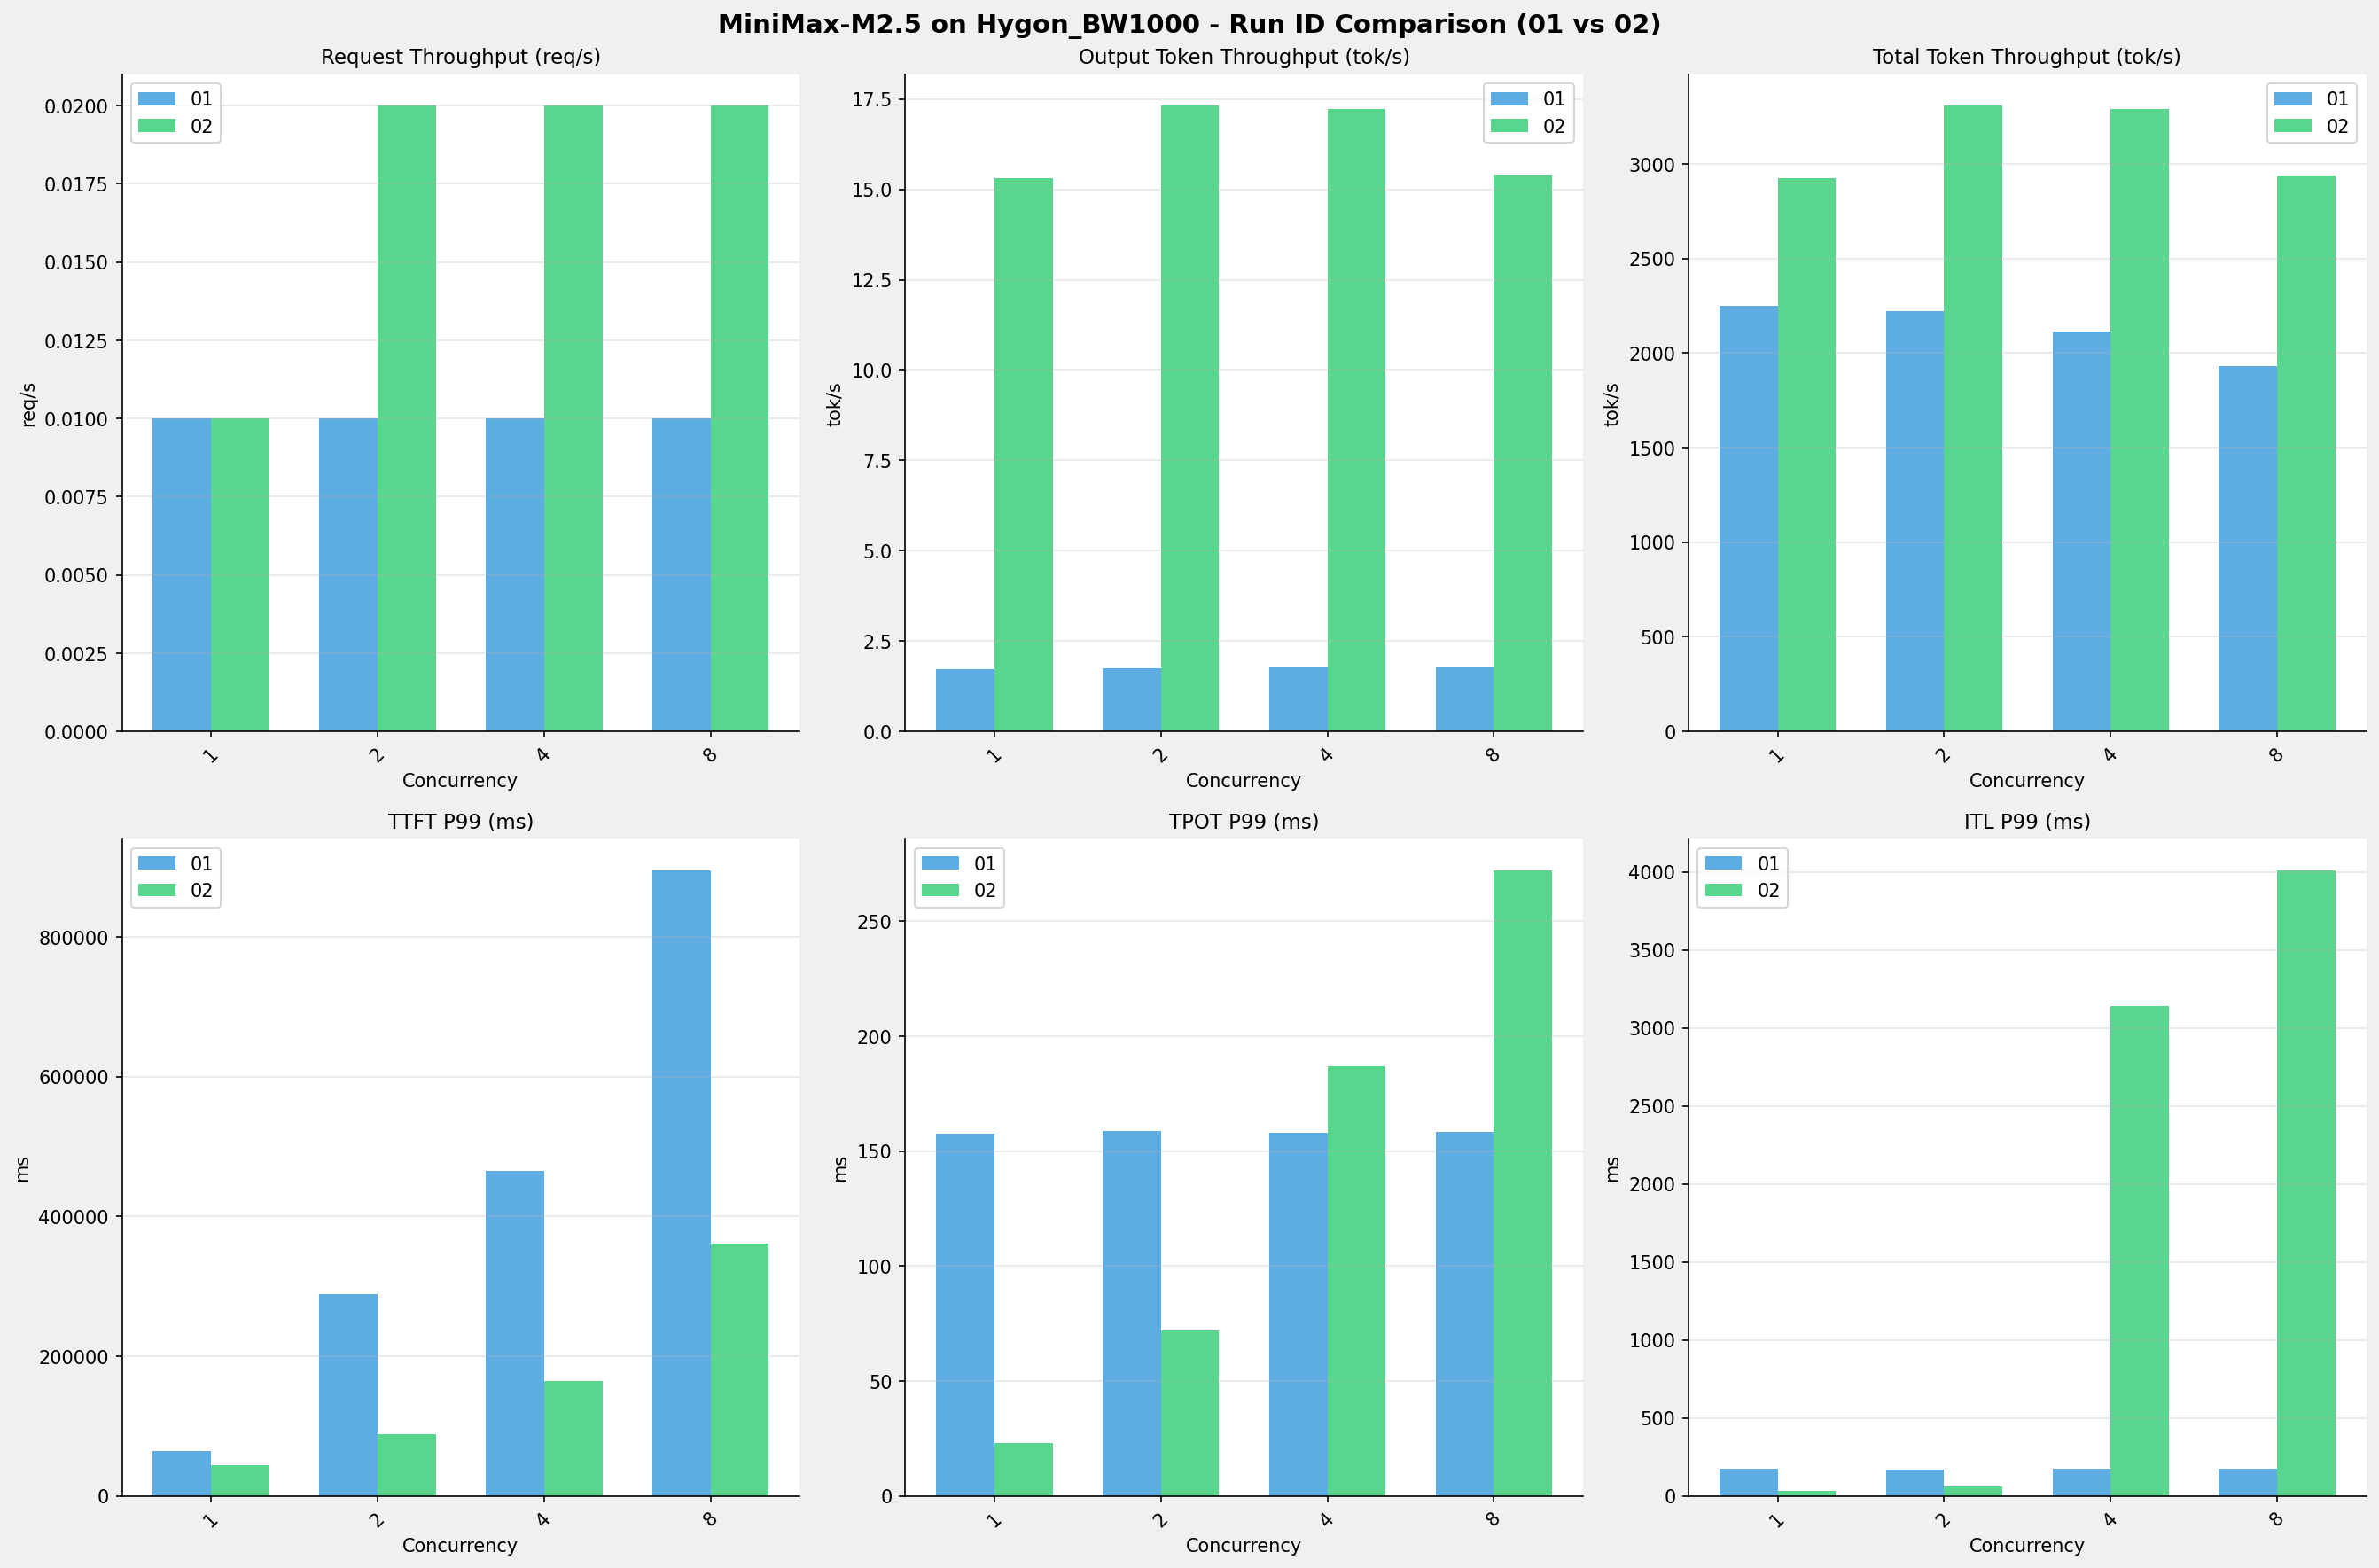

Values plotted in this chart, from the file beside it:
Metric, 1-01, 1-02, 1-Diff, 1-%, 2-01, 2-02, 2-Diff, 2-%, 4-01, 4-02, 4-Diff, 4-%, 8-01, 8-02, 8-Diff, 8-%
[[Serving Benchmark Result]], , , , , , , , , , , , , , , , , , , , , , , 
Successful requests, 100, 100, 0.00, 0.0%, 100, 100, 0.00, 0.0%, 100, 100, 0.00, 0.0%, 100, 100, 0.00, 0.0%
Failed requests, 0, 0, 0.00, 0.0%, 0, 0, 0.00, 0.0%, 0, 0, 0.00, 0.0%, 0, 0, 0.00, 0.0%
Benchmark duration (s), 8656, 6683, -1972, -22.8%, 8755, 5911, -2844, -32.5%, 9219, 5942, -3276, -35.5%, 10080, 6650, -3430, -34.0%
Total input tokens, 19456000, 19456000, 0.00, 0.0%, 19456000, 19456000, 0.00, 0.0%, 19456000, 19456000, 0.00, 0.0%, 19456000, 19456000, 0.00, 0.0%
Total generated tokens, 14970, 102400, 87430, +584.0%, 15263, 102400, 87137, +570.9%, 16504, 102400, 85896, +520.5%, 18194, 102400, 84206, +462.8%
Request throughput (req/s), 0.01, 0.01, 0.00, 0.0%, 0.01, 0.02, +0.01, +100.0%, 0.01, 0.02, +0.01, +100.0%, 0.01, 0.02, +0.01, +100.0%
Output token throughput (tok/s), 1.73, 15.32, +13.59, +785.5%, 1.74, 17.32, +15.58, +895.4%, 1.79, 17.23, +15.44, +862.6%, 1.80, 15.40, +13.60, +755.6%
Peak output token throughput (tok/s), 8.00, 45.00, +37.00, +462.5%, 8.00, 70.00, +62.00, +775.0%, 8.00, 100, +92.00, +1150.0%, 8.00, 135, 127, +1587.5%
Peak concurrent requests, 2.00, 2.00, 0.00, 0.0%, 3.00, 4.00, +1.00, +33.3%, 5.00, 6.00, +1.00, +20.0%, 9.00, 9.00, 0.00, 0.0%
Total token throughput (tok/s), 2250, 2926, 676.9, +30.1%, 2224, 3309, 1085, +48.8%, 2112, 3291, 1179, +55.8%, 1932, 2941, 1009, +52.2%
[[Time to First Token]], , , , , , , , , , , , , , , , , , , , , , , 
Mean TTFT (ms), 63443, 43429, -20014, -31.5%, 150613, 66161, -84452, -56.1%, 337959, 105932, -232027, -68.7%, 749261, 261191, -488070, -65.1%
Median TTFT (ms), 64114, 43852, -20262, -31.6%, 148787, 47586, -101201, -68.0%, 333410, 95532, -237878, -71.3%, 753726, 280962, -472764, -62.7%
P95 TTFT (ms), 64263, 44014, -20249, -31.5%, 166905, 88212, -78693, -47.1%, 408152, 154929, -253224, -62.0%, 885387, 307743, -577644, -65.2%
P99 TTFT (ms), 64340, 44045, -20295, -31.5%, 288709, 88254, -200455, -69.4%, 465366, 164063, -301303, -64.7%, 895508, 360846, -534663, -59.7%
[[Time per Output Token]], , , , , , , , , , , , , , , , , , , , , , , 
Mean TPOT (ms), 155.5, 22.88, -132.6, -85.3%, 155.7, 50.88, -104.8, -67.3%, 155.3, 128.8, -26.57, -17.1%, 155.7, 260.1, 104.4, +67.1%
Median TPOT (ms), 155.4, 22.86, -132.5, -85.3%, 155.7, 50.90, -104.8, -67.3%, 155.2, 140.7, -14.51, -9.3%, 155.6, 268.6, 113, +72.6%
P95 TPOT (ms), 157.3, 23.00, -134.3, -85.4%, 157.6, 71.62, -85.93, -54.5%, 157.2, 185.1, +27.89, +17.7%, 157.3, 272, 114.8, +73.0%
P99 TPOT (ms), 157.6, 23.02, -134.6, -85.4%, 158.6, 71.98, -86.63, -54.6%, 158, 187.1, +29.10, +18.4%, 158.3, 272.3, 114, +72.0%
[[Inter-token Latency]], , , , , , , , , , , , , , , , , , , , , , , 
Mean ITL (ms), 155.4, 22.89, -132.5, -85.3%, 155.6, 50.84, -104.8, -67.3%, 155.3, 128.7, -26.66, -17.2%, 155.5, 259.8, 104.3, +67.1%
Median ITL (ms), 155.1, 22.87, -132.2, -85.3%, 155.1, 30.33, -124.8, -80.4%, 155, 43.01, -112, -72.3%, 155.3, 38.62, -116.7, -75.1%
P95 ITL (ms), 161.3, 23.99, -137.3, -85.1%, 161.2, 32.04, -129.2, -80.1%, 161.5, 51.82, -109.7, -67.9%, 162.6, 2674, 2512, +1544.7%
P99 ITL (ms), 171.3, 32.91, -138.4, -80.8%, 165.4, 57.69, -107.7, -65.1%, 172.4, 3138, 2966, +1720.7%, 176, 4012, 3836, +2179.1%
